Labelled photos from "densenet_nocrop", an image-classification folder in Marsh16/MangoLeafDisease_Model_Thesis. The possible labels are: anthracnose, bacterial canker, cutting weevil, die back, gall midge, healthy, powdery mildew, sooty mould.

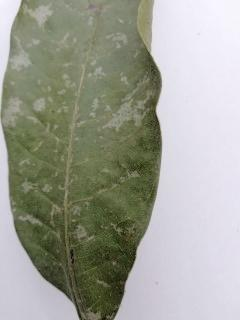
Label: powdery mildew

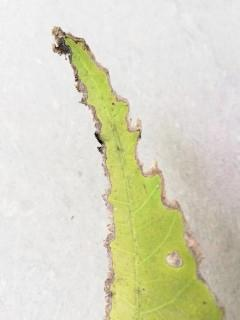
Label: bacterial canker

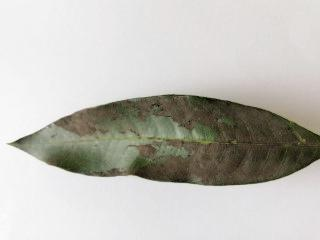
Label: sooty mould

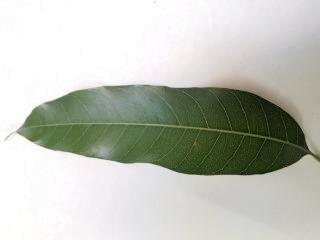
Label: healthy

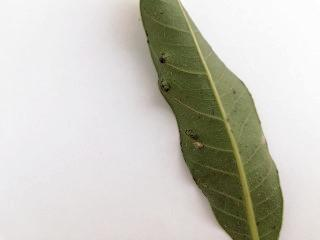
Label: gall midge

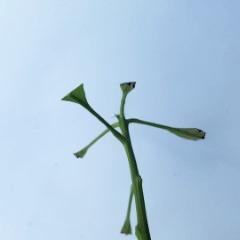
Label: cutting weevil
